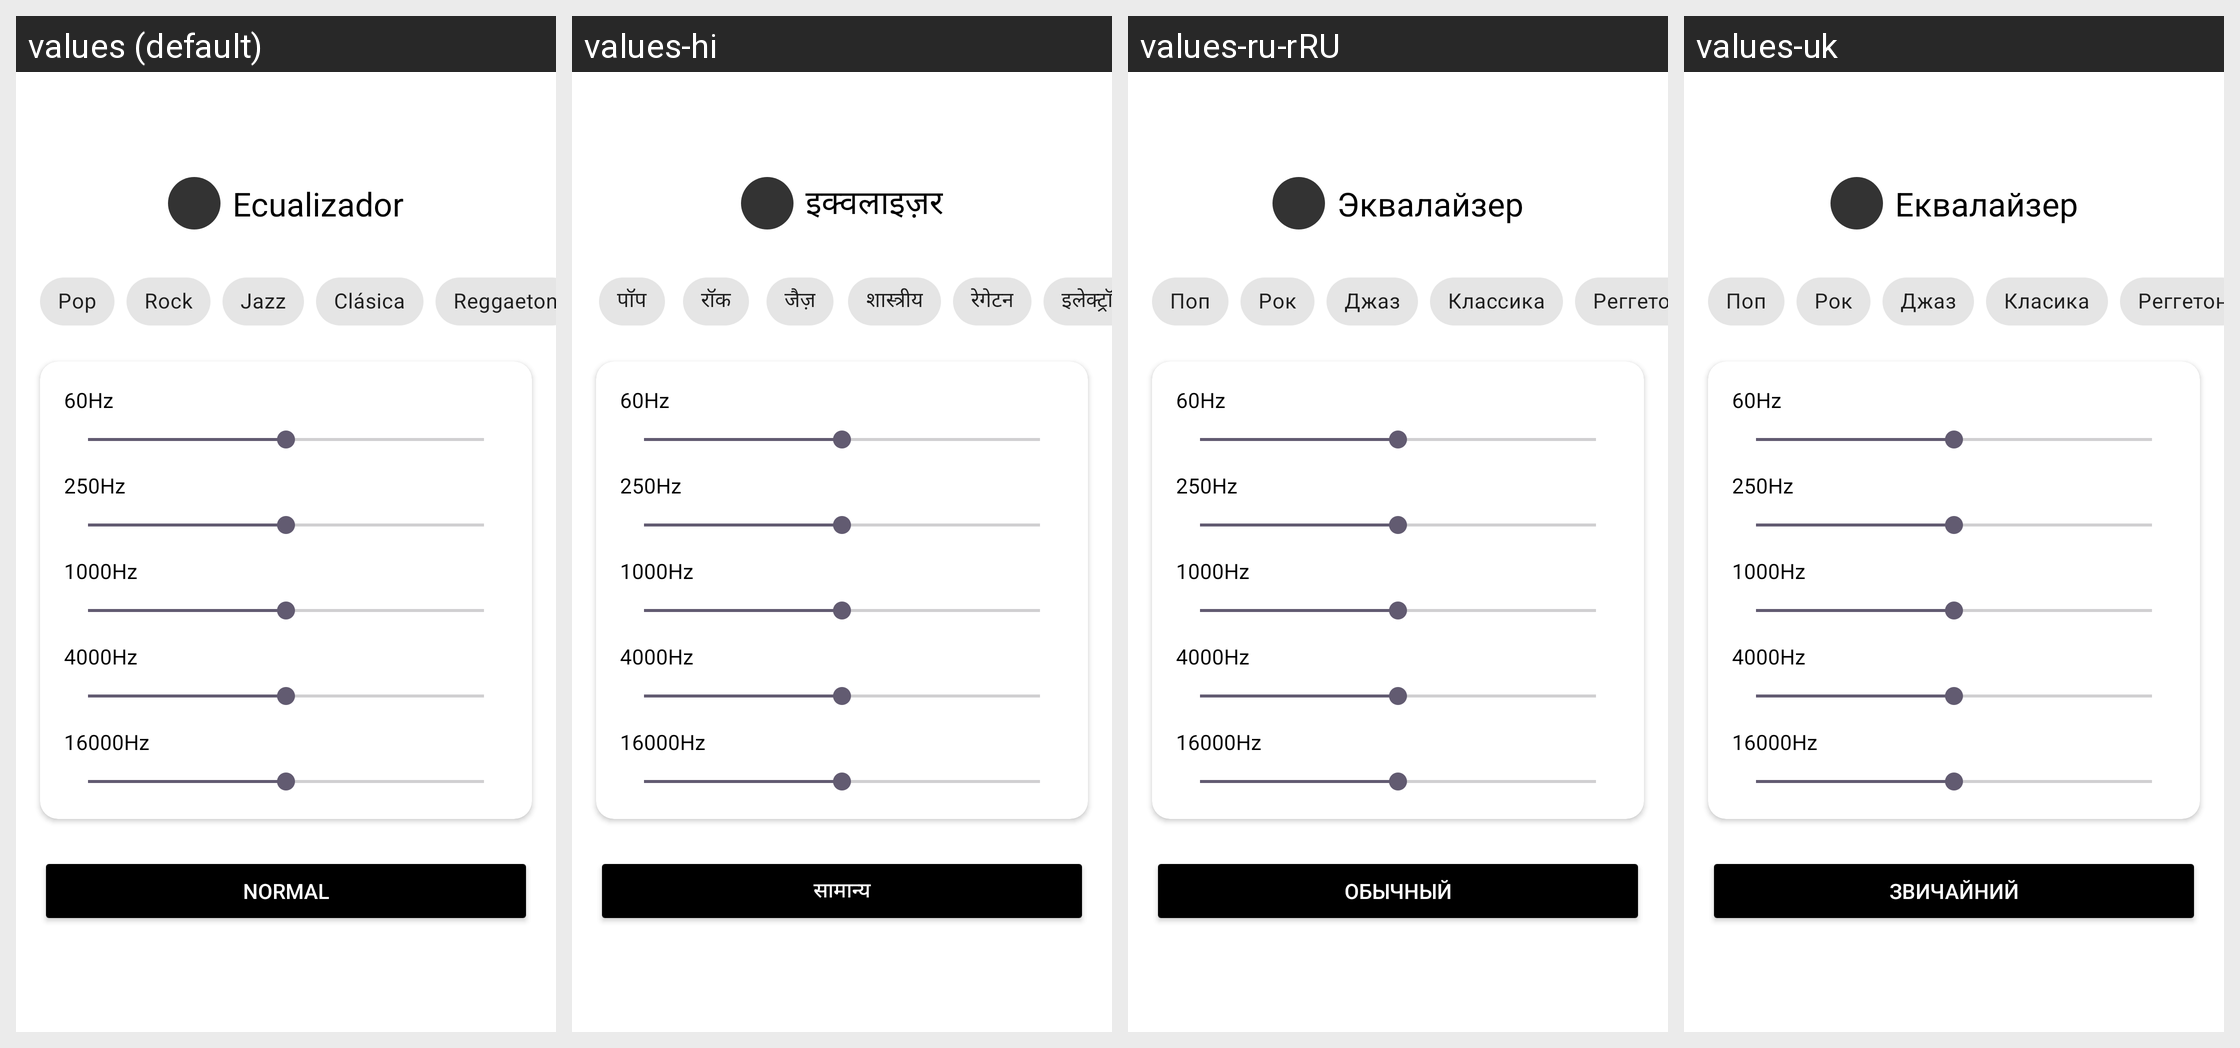

For this localized Android screen grid, give each drawn string resource with its value in every locale shown.
Android screen res/layout/activity_ecualizador.xml rendered under 4 locales, left to right: values (default), values-hi, values-ru-rRU, values-uk. Device: Nexus 5 (rendered at 1080×1920; each locale shown at half size, 540×960, under a caption strip naming it); theme Theme.LifeMelody.
Other locales in the repository, not shown: values-ar, values-de-rDE, values-en-rUS, values-et, values-fr-rFR, values-in-rID, values-it, values-iw, values-ja, values-ko-rKR, values-ms-rMY, values-ne-rNP, values-nl-rNL, values-pl, values-pt-rBR, values-pt-rPT, values-ro-rRO, values-sw, values-th-rTH, values-tr-rTR, values-vi, values-yo-rNG, values-zh-rCN, values-zh-rHK, values-zh-rTW.
Strings drawn on this screen, with the default value and each locale's value (text and hints the layout hard-codes, and strings that could not be matched under every locale, appear in the picture but are not listed):

equalizer_title
  values: Ecualizador
  values-hi: इक्वलाइज़र
  values-ru-rRU: Эквалайзер
  values-uk: Еквалайзер

preset_pop
  values: Pop
  values-hi: पॉप
  values-ru-rRU: Поп
  values-uk: Поп

preset_rock
  values: Rock
  values-hi: रॉक
  values-ru-rRU: Рок
  values-uk: Рок

preset_jazz
  values: Jazz
  values-hi: जैज़
  values-ru-rRU: Джаз
  values-uk: Джаз

preset_classical
  values: Clásica
  values-hi: शास्त्रीय
  values-ru-rRU: Классика
  values-uk: Класика

preset_reggaeton
  values: Reggaeton
  values-hi: रेगेटन
  values-ru-rRU: Реггетон
  values-uk: Реггетон

preset_normal
  values: Normal
  values-hi: सामान्य
  values-ru-rRU: Обычный
  values-uk: Звичайний
